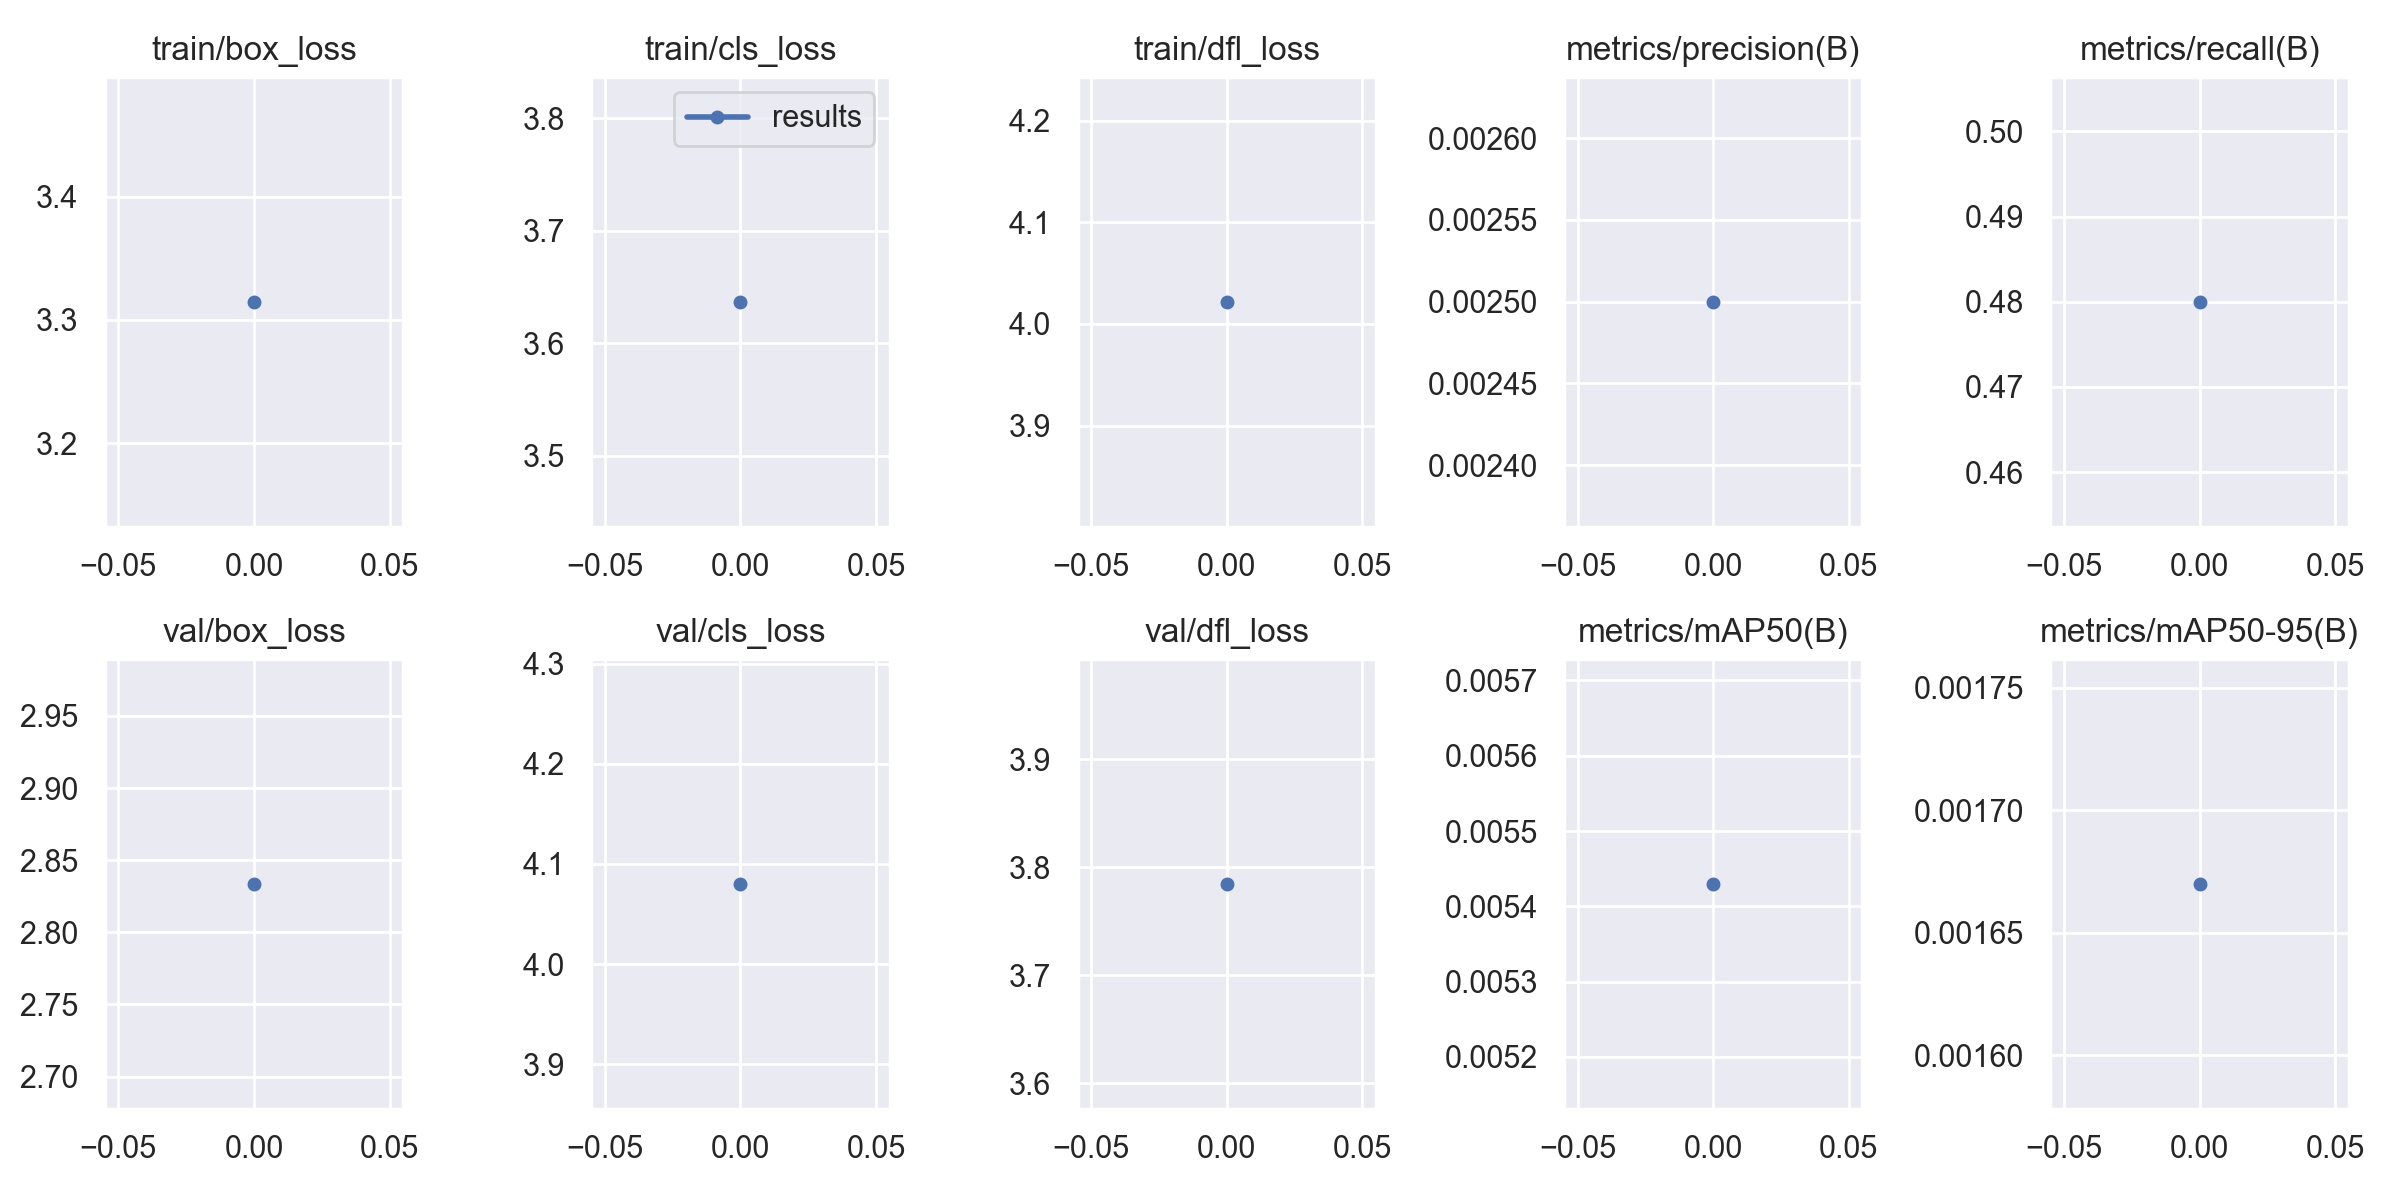

The file beside this chart, header and first rows:
epoch, train/box_loss, train/cls_loss, train/dfl_loss, metrics/precision(B), metrics/recall(B), metrics/mAP50(B), metrics/mAP50-95(B), val/box_loss, val/cls_loss, val/dfl_loss, lr/pg0, lr/pg1, lr/pg2
0, 3.315, 3.637, 4.022, 0.0025, 0.48, 0.00543, 0.00167, 2.834, 4.08, 3.785, 0.07023, 0.003308, 0.003308
